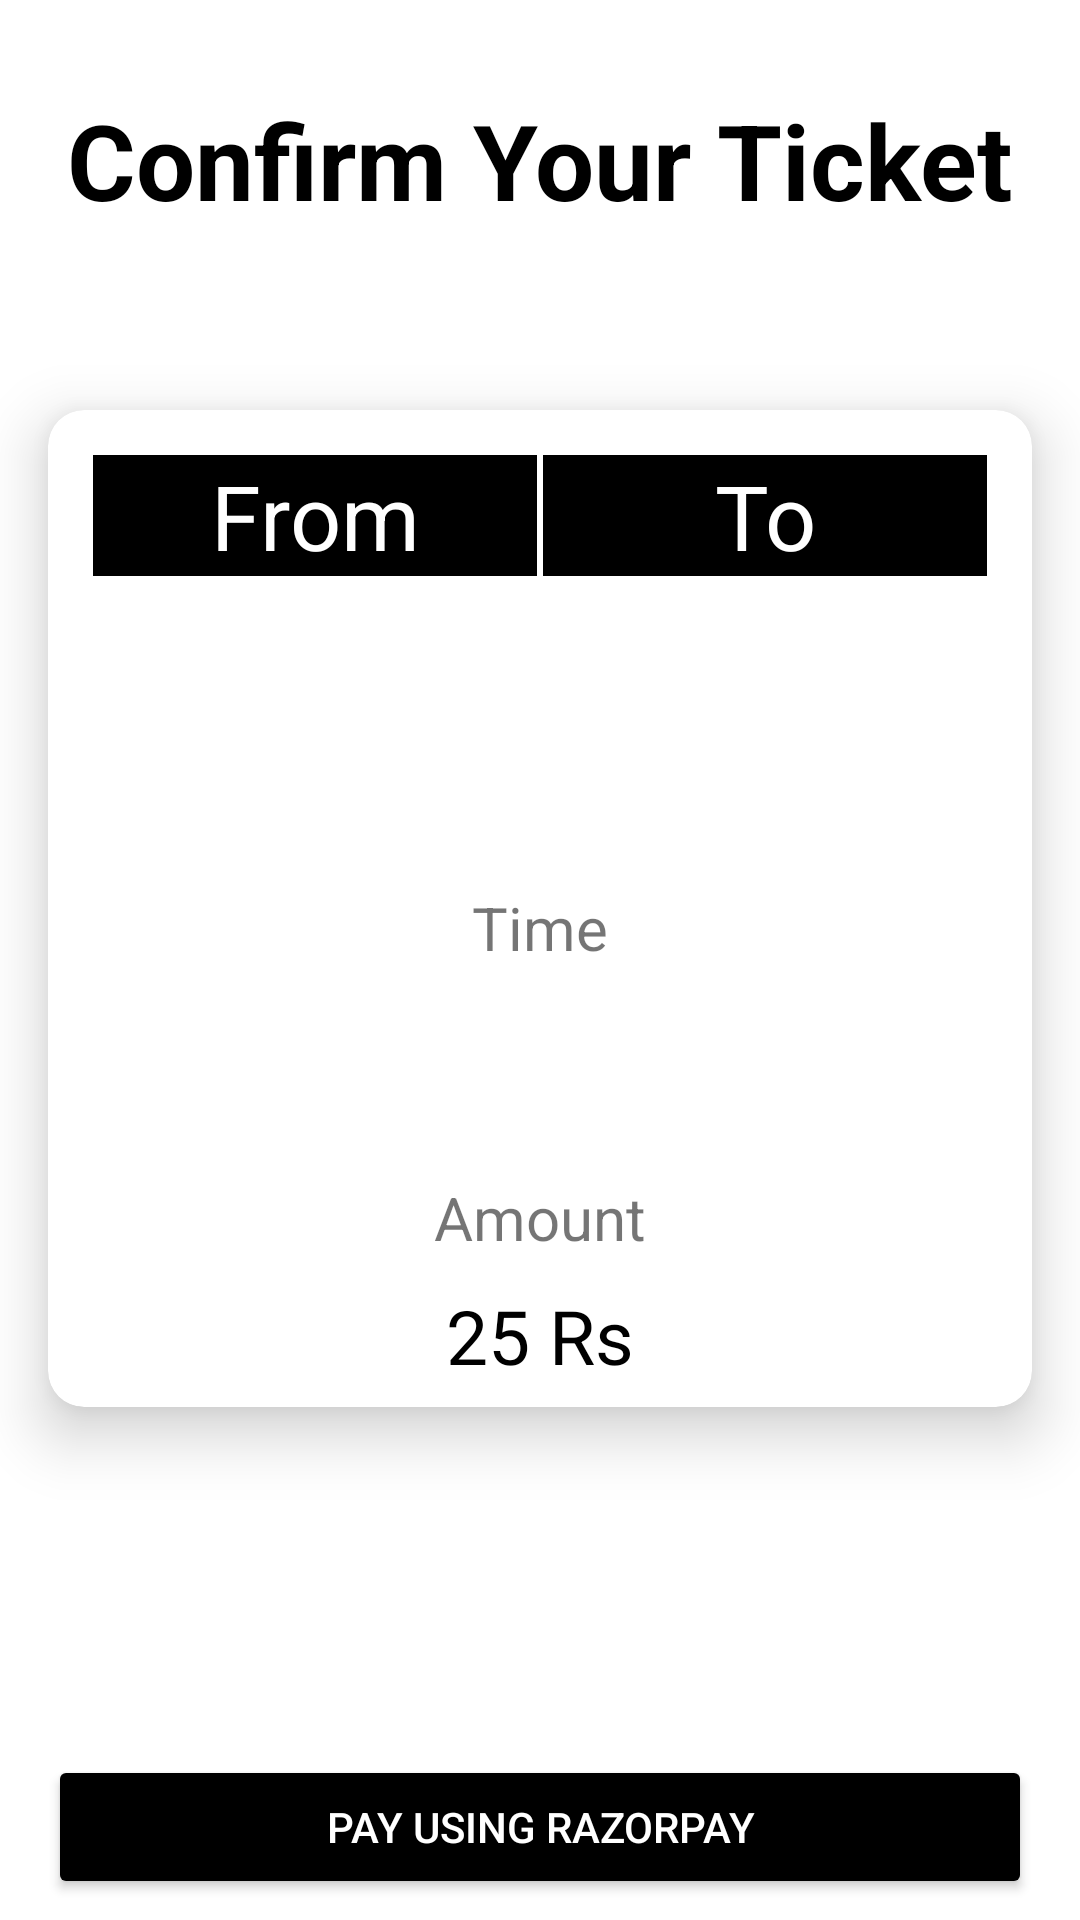

This screen was rendered from an Android layout file. Write that file and the resources it references.
<!-- AndroidManifest.xml: application theme Theme.LNMBusService -->
<!-- res/layout/activity_payment.xml -->
<?xml version="1.0" encoding="utf-8"?>
<LinearLayout xmlns:android="http://schemas.android.com/apk/res/android"
    xmlns:app="http://schemas.android.com/apk/res-auto"
    xmlns:tools="http://schemas.android.com/tools"
    android:layout_width="match_parent"
    android:layout_height="match_parent"
    android:orientation="vertical"
    tools:context=".payment">

    <TextView
        android:id="@+id/heading"
        android:layout_width="wrap_content"
        android:layout_height="wrap_content"
        android:layout_marginTop="30dp"
        android:layout_centerHorizontal="true"
        android:text="Confirm Your Ticket"
        android:textColor="@color/black"
        android:layout_gravity="center"
        android:textSize="35sp"
        android:textStyle="bold">

    </TextView>

    <androidx.cardview.widget.CardView
        android:layout_width="match_parent"
        android:layout_height="wrap_content"
        app:cardElevation="12dp"
        app:cardCornerRadius="12dp"
        android:layout_marginTop="60dp"
        android:layout_marginLeft="16dp"
        android:layout_marginRight="16dp">

        <LinearLayout
            android:layout_width="match_parent"
            android:layout_height="wrap_content"
            android:orientation="vertical">

            <LinearLayout
                android:layout_width="match_parent"
                android:layout_height="wrap_content"
                android:padding="10dp"
                android:layout_margin="5dp"
                android:orientation="horizontal">

                <TextView
                    android:layout_width="0dp"
                    android:layout_height="wrap_content"
                    android:text="From"
                    android:layout_weight="1"
                    android:background="@color/black"
                    android:gravity="center"
                    android:textColor="@color/white"
                    android:layout_marginRight="1dp"
                    android:textSize="30sp">

                </TextView>

                <TextView
                    android:layout_width="0dp"
                    android:layout_height="wrap_content"
                    android:text="To"
                    android:textColor="@color/white"
                    android:textSize="30sp"
                    android:gravity="center"
                    android:background="@color/black"
                    android:layout_weight="1"
                    android:layout_marginLeft="1dp">

                </TextView>

            </LinearLayout>

            <LinearLayout
                android:layout_width="match_parent"
                android:layout_height="wrap_content"
                android:padding="10dp"
                android:layout_margin="5dp"
                android:orientation="horizontal">

                <TextView
                    android:id="@+id/pay_arrival"
                    android:layout_width="0dp"
                    android:layout_weight="1"
                    android:layout_height="wrap_content"
                    android:gravity="center"
                    android:textColor="@color/black"
                    android:textSize="25sp">
                </TextView>

                <TextView
                    android:id="@+id/pay_dept"
                    android:layout_width="0dp"
                    android:layout_weight="1"
                    android:layout_height="wrap_content"
                    android:gravity="center"
                    android:textColor="@color/black"
                    android:textSize="25sp">
                </TextView>



            </LinearLayout>

            <TextView
                android:layout_width="wrap_content"
                android:layout_height="wrap_content"
                android:text="Time"
                android:layout_gravity="center"
                android:textSize="20sp"
                android:padding="5dp"
                android:layout_marginTop="20dp">

            </TextView>

            <TextView
                android:layout_width="wrap_content"
                android:layout_height="wrap_content"
                android:id="@+id/pay_time"
                android:layout_gravity="center"
                android:textSize="25sp"
                android:padding="2dp"
                android:textColor="@color/black"
                android:layout_marginTop="2dp">

            </TextView>

            <TextView
                android:layout_width="wrap_content"
                android:layout_height="wrap_content"
                android:text="Amount"
                android:layout_gravity="center"
                android:textSize="20sp"
                android:padding="5dp"
                android:layout_marginTop="20dp">

            </TextView>

            <TextView
                android:layout_width="wrap_content"
                android:layout_height="wrap_content"
                android:text="25 Rs"
                android:layout_gravity="center"
                android:textSize="25sp"
                android:padding="2dp"
                android:textColor="@color/black"
                android:layout_marginTop="2dp"
                android:layout_marginBottom="5dp">

            </TextView>


        </LinearLayout>



    </androidx.cardview.widget.CardView>


    <Button
        android:id="@+id/pay_razor"
        android:layout_width="match_parent"
        android:layout_height="wrap_content"
        android:layout_below="@+id/ll"
        android:layout_marginTop="116dp"
        android:backgroundTint="@color/black"
        android:text="Pay Using Razorpay"
        android:layout_marginLeft="16dp"
        android:layout_marginRight="16dp"
        android:textColor="@color/white" />

    <Button
        android:id="@+id/pay_upi"
        android:layout_width="match_parent"
        android:layout_height="wrap_content"
        android:layout_below="@+id/pay_razor"
        android:backgroundTint="@color/white"
        android:layout_marginTop="10dp"
        android:layout_marginLeft="16dp"
        android:layout_marginRight="16dp"
        android:text="Pay Using UPI"
        android:textColor="@color/black" />

</LinearLayout>
<!-- resources referenced by this layout -->
<resources>
  <style name="Theme.LNMBusService" parent="Theme.MaterialComponents.DayNight.NoActionBar">
          
          <item name="colorPrimary">@color/purple_500</item>
          <item name="colorPrimaryVariant">@color/purple_700</item>
          <item name="colorOnPrimary">@color/white</item>
          
          <item name="colorSecondary">@color/teal_200</item>
          <item name="colorSecondaryVariant">@color/teal_700</item>
          <item name="colorOnSecondary">@color/black</item>
          
          <item name="android:statusBarColor" tools:targetApi="l">?attr/colorPrimaryVariant</item>
          
      </style>
  <!-- not gathered from this repository: default colours our renderer supplied (Android Studio template values) -->
  <color name="purple_500">#FF6200EE</color>
  <color name="purple_700">#FF3700B3</color>
  <color name="teal_200">#FF03DAC5</color>
  <color name="teal_700">#FF018786</color>
  <color name="black">#FF000000</color>
  <color name="white">#FFFFFFFF</color>
</resources>
